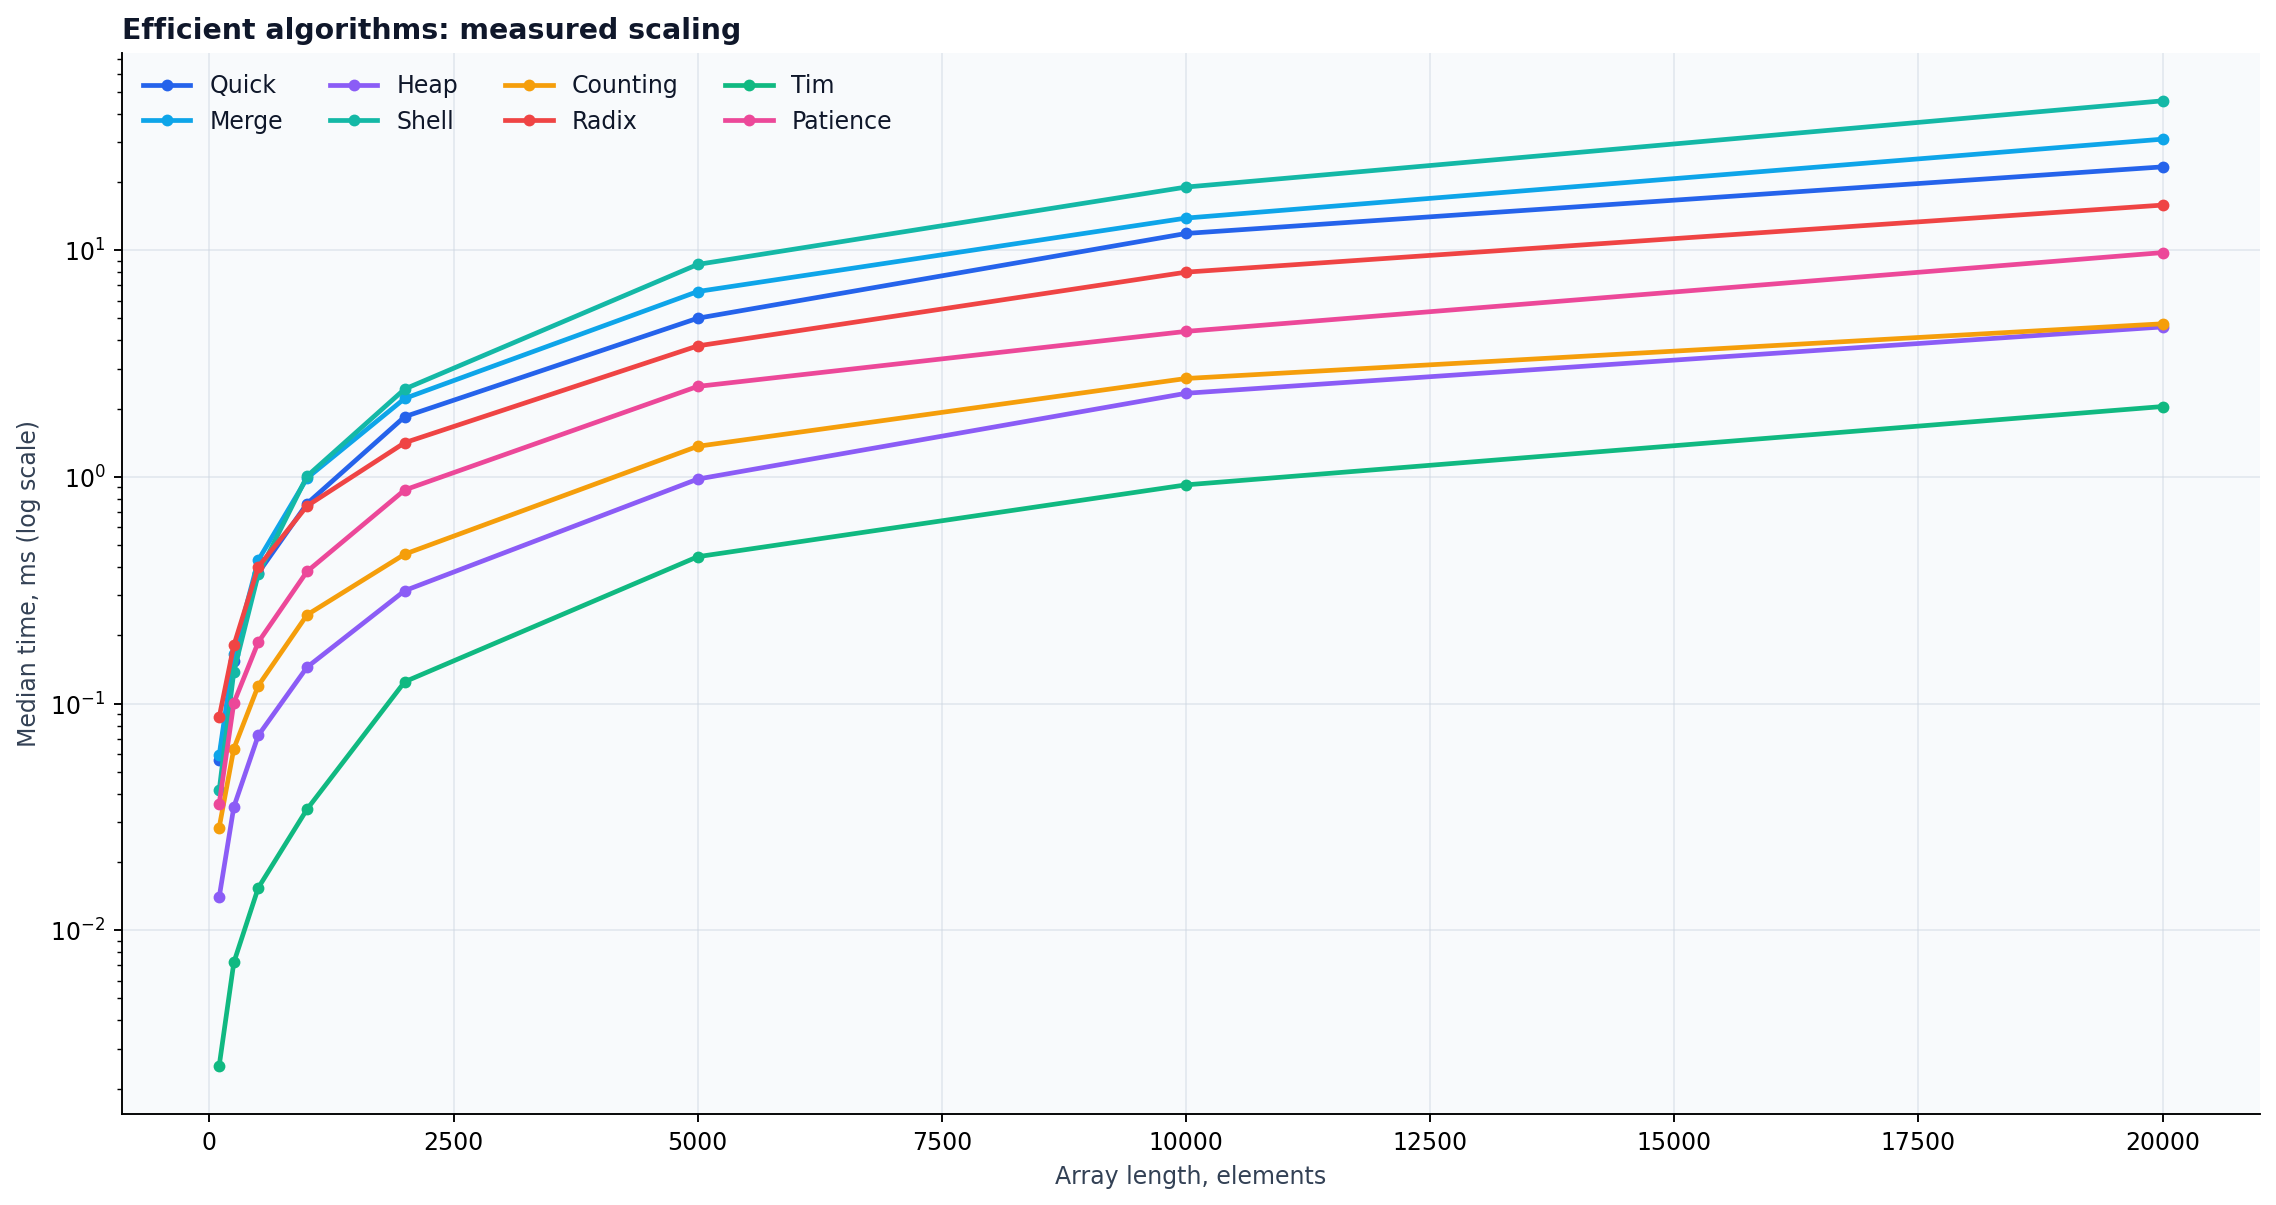

The data file committed next to this chart (first rows):
algorithm, size, median_ms
Quick, 100, 0.05659
Merge, 100, 0.05915
Heap, 100, 0.01399
Shell, 100, 0.04137
Counting, 100, 0.02839
Radix, 100, 0.08709
Tim, 100, 0.002524
Patience, 100, 0.0362
Quick, 250, 0.1548
Merge, 250, 0.1661
Heap, 250, 0.03501
Shell, 250, 0.1384
Counting, 250, 0.06327
Radix, 250, 0.1807
Tim, 250, 0.00721
Patience, 250, 0.1008
Quick, 500, 0.3768
Merge, 500, 0.4292
Heap, 500, 0.07232
Shell, 500, 0.3724
Counting, 500, 0.1199
Radix, 500, 0.4009
Tim, 500, 0.01538
Patience, 500, 0.1865
Quick, 1000, 0.7627
Merge, 1000, 0.9884
Heap, 1000, 0.1448
Shell, 1000, 1.008
Counting, 1000, 0.2463
Radix, 1000, 0.7449
Tim, 1000, 0.03421
Patience, 1000, 0.3829
Quick, 2000, 1.844
Merge, 2000, 2.22
Heap, 2000, 0.3148
Shell, 2000, 2.443
Counting, 2000, 0.4563
Radix, 2000, 1.416
Tim, 2000, 0.1248
Patience, 2000, 0.8763
Quick, 5000, 5.013
Merge, 5000, 6.576
Heap, 5000, 0.9783
Shell, 5000, 8.659
Counting, 5000, 1.365
Radix, 5000, 3.785
Tim, 5000, 0.4447
Patience, 5000, 2.508
Quick, 10000, 11.86
Merge, 10000, 13.86
Heap, 10000, 2.339
Shell, 10000, 19
Counting, 10000, 2.718
Radix, 10000, 8.007
Tim, 10000, 0.9226
Patience, 10000, 4.386
Quick, 20000, 23.33
Merge, 20000, 30.92
Heap, 20000, 4.589
Shell, 20000, 45.63
... 4 more rows
